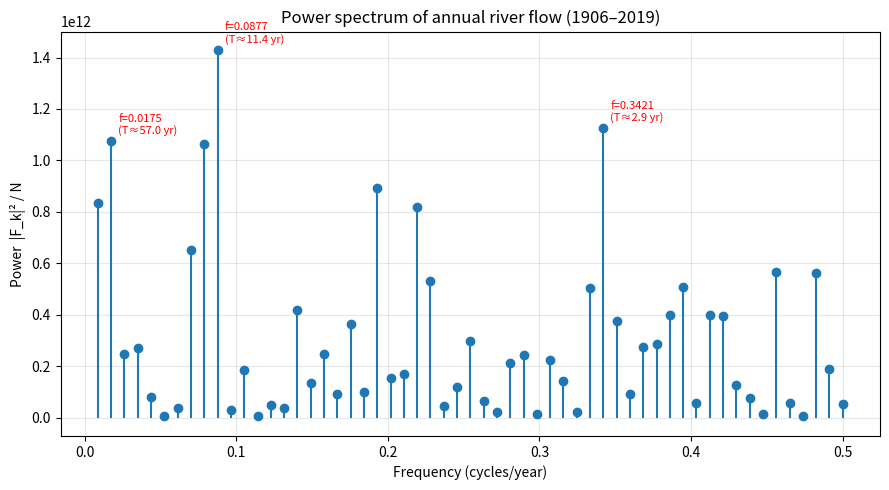

Generate this figure with matplotlib:
import numpy as np
import matplotlib.pyplot as plt
f = np.array([
2704899,3105421,1705109,3149538,1899785,2192683,2986978,1827716,3083510,1813893,
2296806,3035596,2866723,1701996,2832348,2978316,2094881,2598303,2279577,1890624,
2689544,2468717,2914777,2833078,2203512,1337041,2106024,2027347,1118162,1700049,
2400749,1560946,2575401,1859169,1442183,1821173,2059865,1989162,1639846,1878229,
1700540,2408338,2044065,2190356,1658232,2249649,2872648,1894235,1056160,1413513,
1883692,3021141,2063239,1715627,1995966,1501497,2836282,1311121,1473949,2490962,
1329035,1737860,1854468,1943841,2408563,2525583,2008769,2380085,2365929,2172743,
1697608,1064570,2465552,2424480,2236322,1273686,2184465,2964330,3447166,2707678,
2787777,1639881,1908933,1556879,1490701,1883312,1596099,2463142,1596736,2491106,
2507554,2908217,1959082,2076743,1841910,1592335, 894755,1972020,1296720,1917613,
2055741,1859322,2545406,2501931,2047398,3521671,1257761,1684747,2805866,2292377,
2101271,2162486,1528744,2498397], dtype=float)

N = len(f)                   
assert N == 114
t = np.arange(1, N + 1)      
w0 = 2 * np.pi / N           

# (a)  
K = N // 2                      # Nyquist: k = 0..57
Re = np.zeros(K + 1); Im = np.zeros(K + 1)
for k in range(K + 1):
    s_c = 0.0; s_s = 0.0
    for tt in range(N):
        s_c += f[tt] * np.cos(k * w0 * t[tt])
        s_s += f[tt] * np.sin(k * w0 * t[tt])
    Re[k] = s_c; Im[k] = -s_s   # F_k = Re + i Im
a = 2 * Re / N;  b = -2 * Im / N
a[0] = Re[0] / N                
a[K] = Re[K] / N; b[K] = 0.0    
freq = np.arange(K + 1) / N     
power = (Re**2 + Im**2) / N     
print(f"a0 (mean flow) = {a[0]:.2f} ac-ft/yr\n")
print(" k   freq(1/yr)  period(yr)        a_k            b_k            Power")
for k in range(K + 1):
    per = N / k if k else np.inf
    print(f"{k:2d}  {freq[k]:9.5f}  {per:9.2f}  {a[k]:14.2f} {b[k]:14.2f}  {power[k]:14.5e}")

# (c)
idx = np.argsort(power[1:])[::-1][:3] + 1
print("\nThree most dominant frequencies:")
for r, k in enumerate(idx, 1):
    print(f"  {r}. k = {k:2d}, f = {freq[k]:.5f} cycles/yr, period = {N/k:.2f} yr, power = {power[k]:.4e}")
# (b) 
plt.figure(figsize=(9, 5))
plt.stem(freq[1:], power[1:], basefmt=' ')
for k in idx:
    plt.annotate(f"f={freq[k]:.4f}\n(T≈{N/k:.1f} yr)", (freq[k], power[k]),
                 textcoords='offset points', xytext=(5, 5), fontsize=8, color='red')
plt.xlabel('Frequency (cycles/year)'); plt.ylabel('Power  |F_k|² / N')
plt.title('Power spectrum of annual river flow (1906–2019)')
plt.grid(alpha=0.3); plt.tight_layout(); plt.savefig('q2_power_spectrum.png', dpi=200)
print("\nPlot saved: q2_power_spectrum.png")
